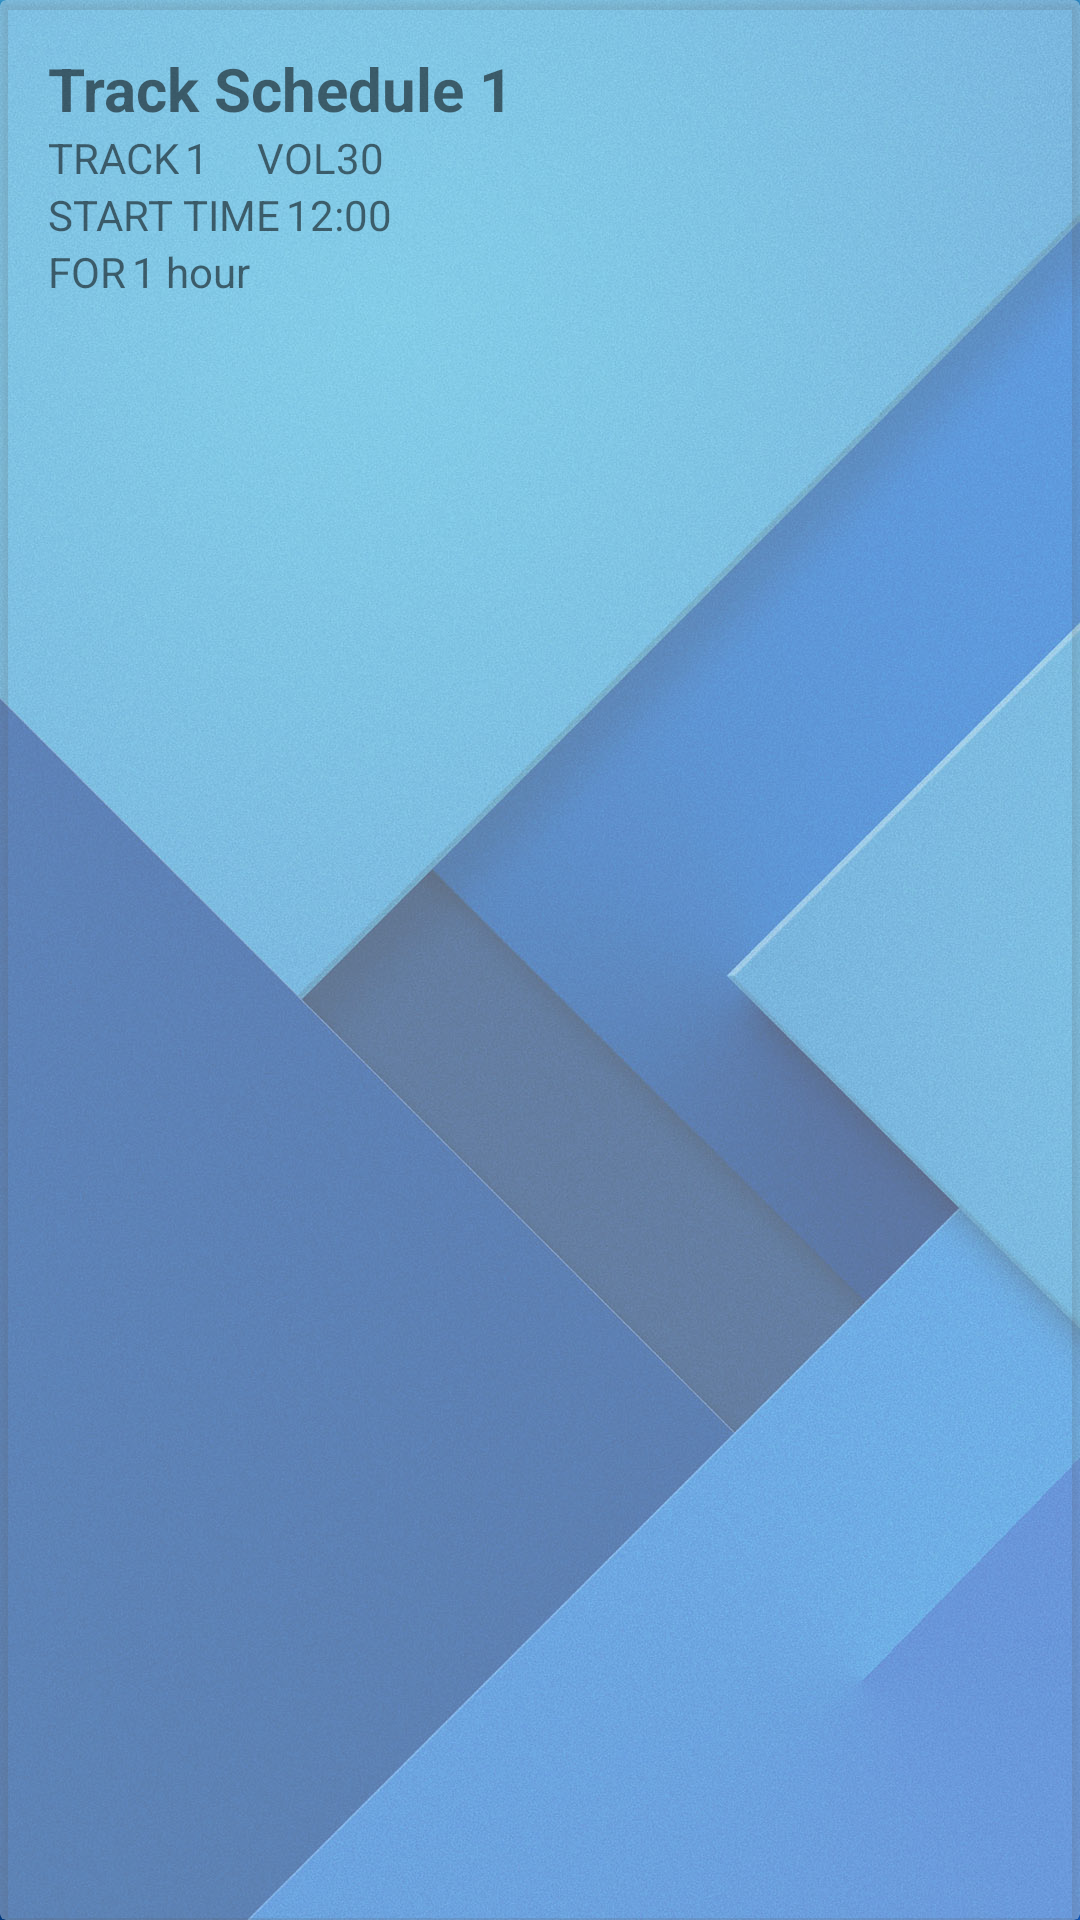

Write the Android layout XML for this screen, with the resource values it uses.
<!-- AndroidManifest.xml: application theme AppTheme -->
<!-- res/layout/card_songs.xml -->
<?xml version="1.0" encoding="utf-8"?>
<android.support.v7.widget.CardView xmlns:android="http://schemas.android.com/apk/res/android"
    xmlns:app="http://schemas.android.com/apk/res-auto"
    android:id="@+id/cardview"
    android:layout_width="match_parent"
    android:layout_height="wrap_content"
    android:layout_margin="6dp"
    android:foreground="?android:attr/selectableItemBackground"
    app:cardBackgroundColor="@color/colorTransparentWhite"
    app:cardElevation="2dp">
    <RelativeLayout
        android:id="@+id/card_layout"
        android:layout_width="match_parent"
        android:layout_height="wrap_content"
        android:orientation="horizontal"
        android:padding="@dimen/activity_vertical_margin">
        <TextView
            android:id="@+id/titleTextView"
            android:layout_width="wrap_content"
            android:layout_height="wrap_content"
            android:textSize="20sp"
            android:textStyle="bold"
            android:layout_alignParentTop="true"
            android:layout_alignParentStart="true"
            android:text="Track Schedule 1"/>
        <TextView
            android:id="@+id/trackTextView"
            android:text="@string/track"
            android:textAllCaps="true"
            android:layout_width="wrap_content"
            android:layout_height="wrap_content"
            android:layout_alignStart="@+id/titleTextView"
            android:layout_below="@+id/titleTextView"/>
        <TextView
            android:id="@+id/trackNumTextView"
            android:text="1"
            android:layout_width="wrap_content"
            android:layout_height="wrap_content"
            android:layout_marginStart="2dp"
            android:layout_alignTop="@id/trackTextView"
            android:layout_toEndOf="@id/trackTextView"/>
        <TextView
            android:id="@+id/startTagTextView"
            android:text="@string/pref_timer_start"
            android:textAllCaps="true"
            android:layout_width="wrap_content"
            android:layout_height="wrap_content"
            android:layout_alignStart="@id/trackTextView"
            android:layout_below="@id/trackTextView"/>
        <TextView
            android:id="@+id/startTextView"
            android:text="12:00"
            android:layout_width="wrap_content"
            android:layout_height="wrap_content"
            android:layout_marginStart="2dp"
            android:layout_alignTop="@id/startTagTextView"
            android:layout_toEndOf="@id/startTagTextView"/>
        <TextView
            android:id="@+id/stopTagTextView"
            android:text="@string/schedule_for"
            android:textAllCaps="true"
            android:layout_width="wrap_content"
            android:layout_height="wrap_content"
            android:layout_alignStart="@id/startTagTextView"
            android:layout_below="@id/startTagTextView"/>
        <TextView
            android:id="@+id/stopTextView"
            android:text="1 hour"
            android:layout_width="wrap_content"
            android:layout_height="wrap_content"
            android:layout_marginStart="2dp"
            android:layout_alignTop="@id/stopTagTextView"
            android:layout_toEndOf="@id/stopTagTextView"/>
        <TextView
            android:id="@+id/volTextView"
            android:text="@string/vol"
            android:layout_width="wrap_content"
            android:layout_height="wrap_content"
            android:layout_marginStart="@dimen/activity_horizontal_margin"
            android:layout_alignTop="@id/trackTextView"
            android:layout_toEndOf="@id/trackNumTextView"/>
        <TextView
            android:id="@+id/volumeTextView"
            android:text="30"
            android:layout_width="wrap_content"
            android:layout_height="wrap_content"
            android:layout_alignTop="@id/volTextView"
            android:layout_toEndOf="@id/volTextView"/>
        <ImageButton
            android:id="@+id/deleteButton"
            android:layout_width="wrap_content"
            android:layout_height="wrap_content"
            android:layout_alignParentEnd="true"
            android:layout_centerVertical="true"
            android:padding="16dp"
            android:background="@android:color/transparent"
            app:srcCompat="@android:drawable/ic_menu_delete"/>
    </RelativeLayout>
</android.support.v7.widget.CardView>
<!-- resources referenced by this layout -->
<resources>
  <color name="colorTransparentWhite">#5affffff</color>
  <dimen name="activity_horizontal_margin">16dp</dimen>
  <dimen name="activity_vertical_margin">16dp</dimen>
  <string name="pref_timer_start">Start time</string>
  <string name="schedule_for">for</string>
  <string name="track">Track  </string>
  <string name="vol">VOL</string>
  <style name="AppTheme" parent="Theme.AppCompat.Light.NoActionBar">
          <item name="colorPrimaryDark">@color/colorPrimaryDark</item>
          <item name="colorPrimary">@color/colorPrimary</item>
          <item name="colorAccent">@color/colorAccent1</item>
          <item name="android:listViewStyle">@style/listViewPrefs</item>
          <item name="android:windowBackground">@drawable/bg</item>
      </style>
  <color name="colorPrimaryDark">#00027e</color>
  <color name="colorPrimary">#304ffe</color>
  <color name="colorAccent1">#25e21b</color>
  <style name="listViewPrefs" parent="@android:style/Widget.ListView">
          <item name="android:listSelector">@drawable/selector_pref</item>
          <item name="android:background">@color/colorTransparentWhite</item>
      </style>
  <!-- drawable bg: jpg bitmap (drawable, 271471 bytes) -->
  <!-- drawable selector_pref (drawable) -->
  <?xml version="1.0" encoding="utf-8"?>
  <selector xmlns:android="http://schemas.android.com/apk/res/android">
      <item android:state_pressed="true" android:drawable="@color/colorTransparentDark"/>
      <item android:drawable="@android:color/transparent"/>
  </selector>
  <color name="colorTransparentDark">#71000000</color>
</resources>
